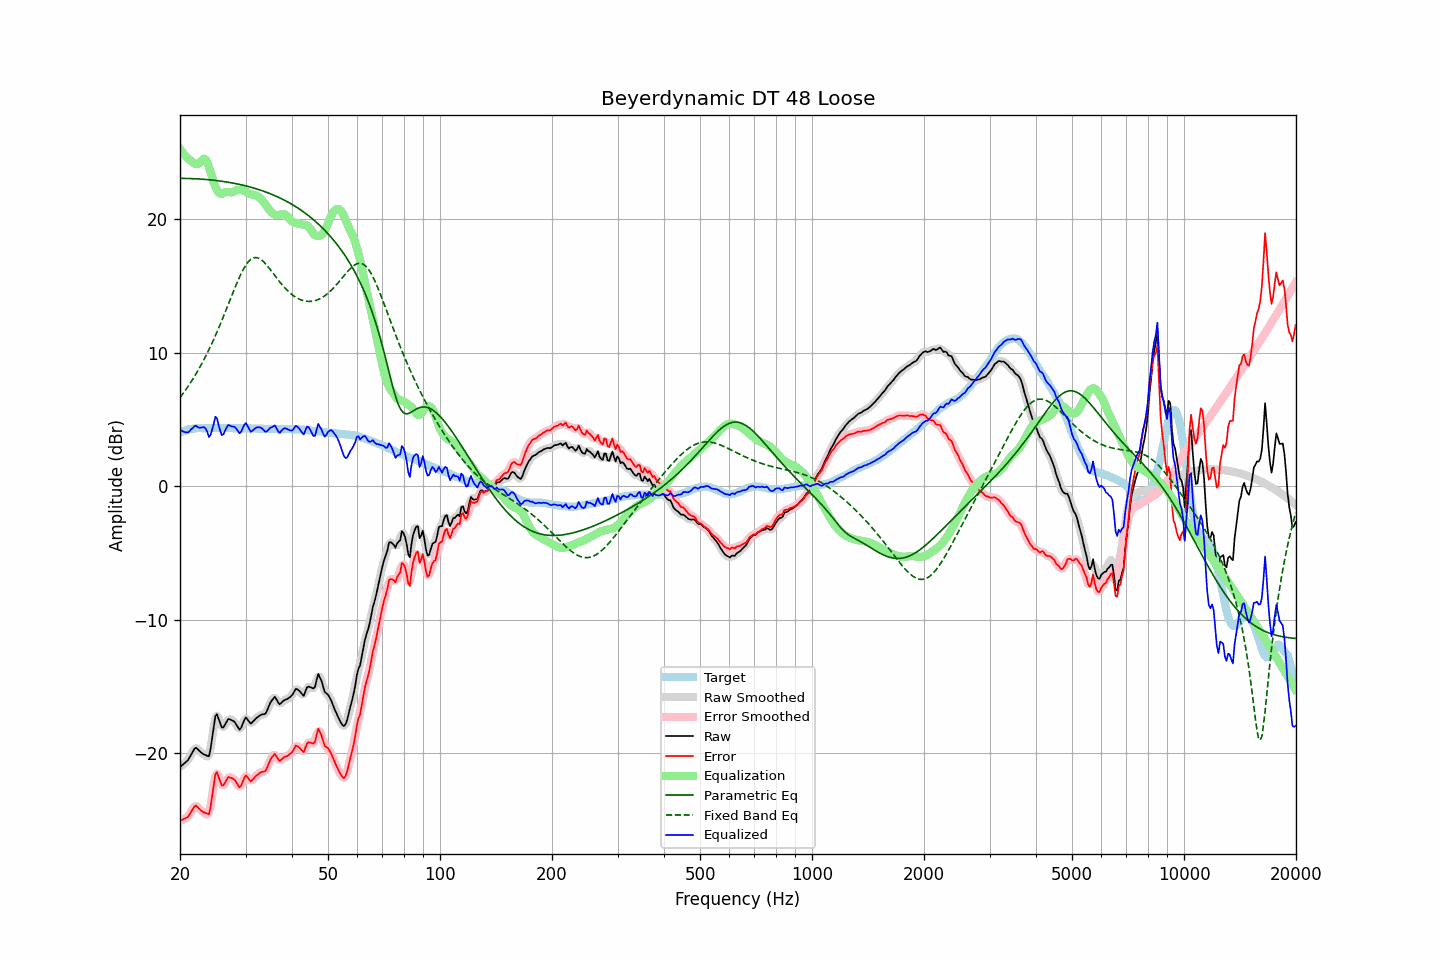

Values plotted in this chart, from the file beside it:
frequency, raw, error, smoothed, error_smoothed, equalization, parametric_eq, fixed_band_eq, equalized_raw, equalized_smoothed, target
20.00, -21.06, -25.08, -21.05, -25.07, 25.28, 23.07, 6.63, 4.22, 4.24, 4.03
20.20, -20.96, -25.03, -20.96, -25.04, 25.11, 23.07, 6.79, 4.15, 4.14, 4.08
20.40, -20.86, -24.98, -20.87, -24.99, 24.95, 23.07, 6.95, 4.09, 4.08, 4.13
20.61, -20.75, -24.91, -20.76, -24.93, 24.80, 23.06, 7.12, 4.05, 4.04, 4.16
20.81, -20.65, -24.85, -20.65, -24.86, 24.67, 23.06, 7.29, 4.02, 4.02, 4.21
21.02, -20.54, -24.78, -20.51, -24.75, 24.56, 23.06, 7.47, 4.02, 4.05, 4.25
21.23, -20.33, -24.59, -20.33, -24.60, 24.46, 23.05, 7.65, 4.13, 4.13, 4.27
21.44, -20.10, -24.39, -20.11, -24.39, 24.37, 23.05, 7.84, 4.27, 4.27, 4.29
21.66, -19.90, -24.21, -19.87, -24.18, 24.26, 23.04, 8.02, 4.36, 4.39, 4.31
21.87, -19.68, -23.99, -19.71, -24.03, 24.18, 23.04, 8.22, 4.50, 4.46, 4.32
22.09, -19.61, -23.95, -19.65, -23.99, 24.13, 23.03, 8.42, 4.52, 4.48, 4.34
22.31, -19.72, -24.07, -19.70, -24.04, 24.14, 23.03, 8.63, 4.42, 4.44, 4.35
22.54, -19.84, -24.18, -19.82, -24.17, 24.21, 23.02, 8.84, 4.37, 4.39, 4.35
22.76, -19.95, -24.30, -19.95, -24.29, 24.33, 23.01, 9.06, 4.39, 4.38, 4.35
22.99, -20.06, -24.39, -20.04, -24.38, 24.47, 23.00, 9.28, 4.41, 4.42, 4.34
23.22, -20.12, -24.45, -20.12, -24.46, 24.54, 22.99, 9.51, 4.42, 4.42, 4.34
23.45, -20.17, -24.51, -20.23, -24.57, 24.48, 22.98, 9.74, 4.31, 4.25, 4.34
23.69, -20.22, -24.56, -20.27, -24.61, 24.27, 22.97, 9.98, 4.05, 4.00, 4.35
23.92, -20.25, -24.60, -20.10, -24.44, 23.93, 22.96, 10.22, 3.68, 3.84, 4.35
24.16, -19.71, -24.06, -19.66, -24.01, 23.53, 22.95, 10.48, 3.82, 3.87, 4.35
24.40, -18.87, -23.23, -18.90, -23.25, 23.13, 22.94, 10.73, 4.25, 4.23, 4.36
24.65, -18.09, -22.44, -18.02, -22.37, 22.76, 22.92, 11.00, 4.67, 4.74, 4.35
24.89, -17.24, -21.59, -17.42, -21.77, 22.44, 22.91, 11.27, 5.20, 5.02, 4.35
25.14, -17.09, -21.44, -17.21, -21.56, 22.19, 22.90, 11.55, 5.10, 4.98, 4.35
25.39, -17.44, -21.80, -17.37, -21.73, 22.00, 22.88, 11.82, 4.56, 4.63, 4.36
25.65, -17.76, -22.11, -17.75, -22.10, 21.91, 22.87, 12.11, 4.16, 4.16, 4.36
25.91, -18.08, -22.43, -18.00, -22.35, 21.90, 22.85, 12.40, 3.82, 3.90, 4.35
26.16, -18.08, -22.43, -18.04, -22.39, 21.96, 22.83, 12.70, 3.88, 3.92, 4.35
26.43, -17.88, -22.23, -17.90, -22.24, 22.03, 22.81, 13.00, 4.15, 4.13, 4.35
26.69, -17.67, -22.01, -17.67, -22.02, 22.05, 22.79, 13.30, 4.39, 4.38, 4.35
26.96, -17.46, -21.81, -17.52, -21.87, 22.04, 22.77, 13.60, 4.58, 4.52, 4.35
27.23, -17.48, -21.82, -17.47, -21.82, 22.02, 22.75, 13.91, 4.54, 4.54, 4.35
27.50, -17.54, -21.88, -17.50, -21.84, 22.01, 22.73, 14.21, 4.48, 4.51, 4.35
27.77, -17.59, -21.93, -17.59, -21.93, 22.05, 22.71, 14.51, 4.46, 4.46, 4.34
28.05, -17.68, -22.02, -17.71, -22.04, 22.12, 22.69, 14.81, 4.44, 4.41, 4.34
28.33, -17.87, -22.20, -17.89, -22.22, 22.17, 22.66, 15.10, 4.31, 4.28, 4.33
28.62, -18.06, -22.39, -18.09, -22.42, 22.21, 22.64, 15.39, 4.14, 4.12, 4.33
28.90, -18.26, -22.59, -18.17, -22.50, 22.21, 22.61, 15.66, 3.96, 4.04, 4.34
29.19, -18.13, -22.45, -18.08, -22.42, 22.20, 22.59, 15.92, 4.07, 4.11, 4.33
29.48, -17.82, -22.16, -17.83, -22.16, 22.17, 22.56, 16.15, 4.34, 4.34, 4.34
29.78, -17.53, -21.86, -17.56, -21.89, 22.13, 22.53, 16.38, 4.60, 4.57, 4.33
30.08, -17.34, -21.68, -17.43, -21.77, 22.07, 22.50, 16.56, 4.73, 4.63, 4.34
30.38, -17.49, -21.82, -17.50, -21.83, 22.00, 22.47, 16.74, 4.50, 4.50, 4.33
30.68, -17.66, -21.98, -17.63, -21.96, 21.93, 22.44, 16.87, 4.27, 4.30, 4.33
30.99, -17.81, -22.13, -17.73, -22.06, 21.88, 22.40, 16.99, 4.07, 4.14, 4.33
31.30, -17.70, -22.02, -17.70, -22.02, 21.84, 22.37, 17.06, 4.15, 4.14, 4.32
31.61, -17.57, -21.89, -17.59, -21.91, 21.82, 22.34, 17.12, 4.26, 4.23, 4.32
31.93, -17.44, -21.76, -17.45, -21.76, 21.80, 22.30, 17.13, 4.36, 4.35, 4.32
32.24, -17.34, -21.64, -17.34, -21.65, 21.75, 22.26, 17.12, 4.41, 4.41, 4.31
32.57, -17.26, -21.57, -17.25, -21.55, 21.67, 22.22, 17.07, 4.41, 4.42, 4.31
32.89, -17.17, -21.47, -17.18, -21.48, 21.56, 22.18, 17.01, 4.40, 4.39, 4.31
33.22, -17.12, -21.41, -17.14, -21.44, 21.45, 22.14, 16.92, 4.33, 4.30, 4.30
33.55, -17.10, -21.39, -17.11, -21.40, 21.31, 22.10, 16.82, 4.21, 4.20, 4.30
33.89, -17.08, -21.36, -17.02, -21.31, 21.15, 22.06, 16.69, 4.07, 4.12, 4.29
34.23, -16.87, -21.16, -16.84, -21.13, 20.97, 22.01, 16.56, 4.10, 4.13, 4.29
34.57, -16.58, -20.85, -16.59, -20.87, 20.79, 21.97, 16.41, 4.21, 4.20, 4.28
34.92, -16.28, -20.56, -16.32, -20.59, 20.63, 21.92, 16.26, 4.35, 4.32, 4.28
35.27, -16.09, -20.36, -16.06, -20.33, 20.51, 21.87, 16.10, 4.42, 4.44, 4.27
35.62, -15.94, -20.21, -15.91, -20.18, 20.41, 21.82, 15.94, 4.47, 4.50, 4.27
35.97, -15.79, -20.06, -15.89, -20.15, 20.34, 21.77, 15.78, 4.55, 4.46, 4.27
... 635 more rows
